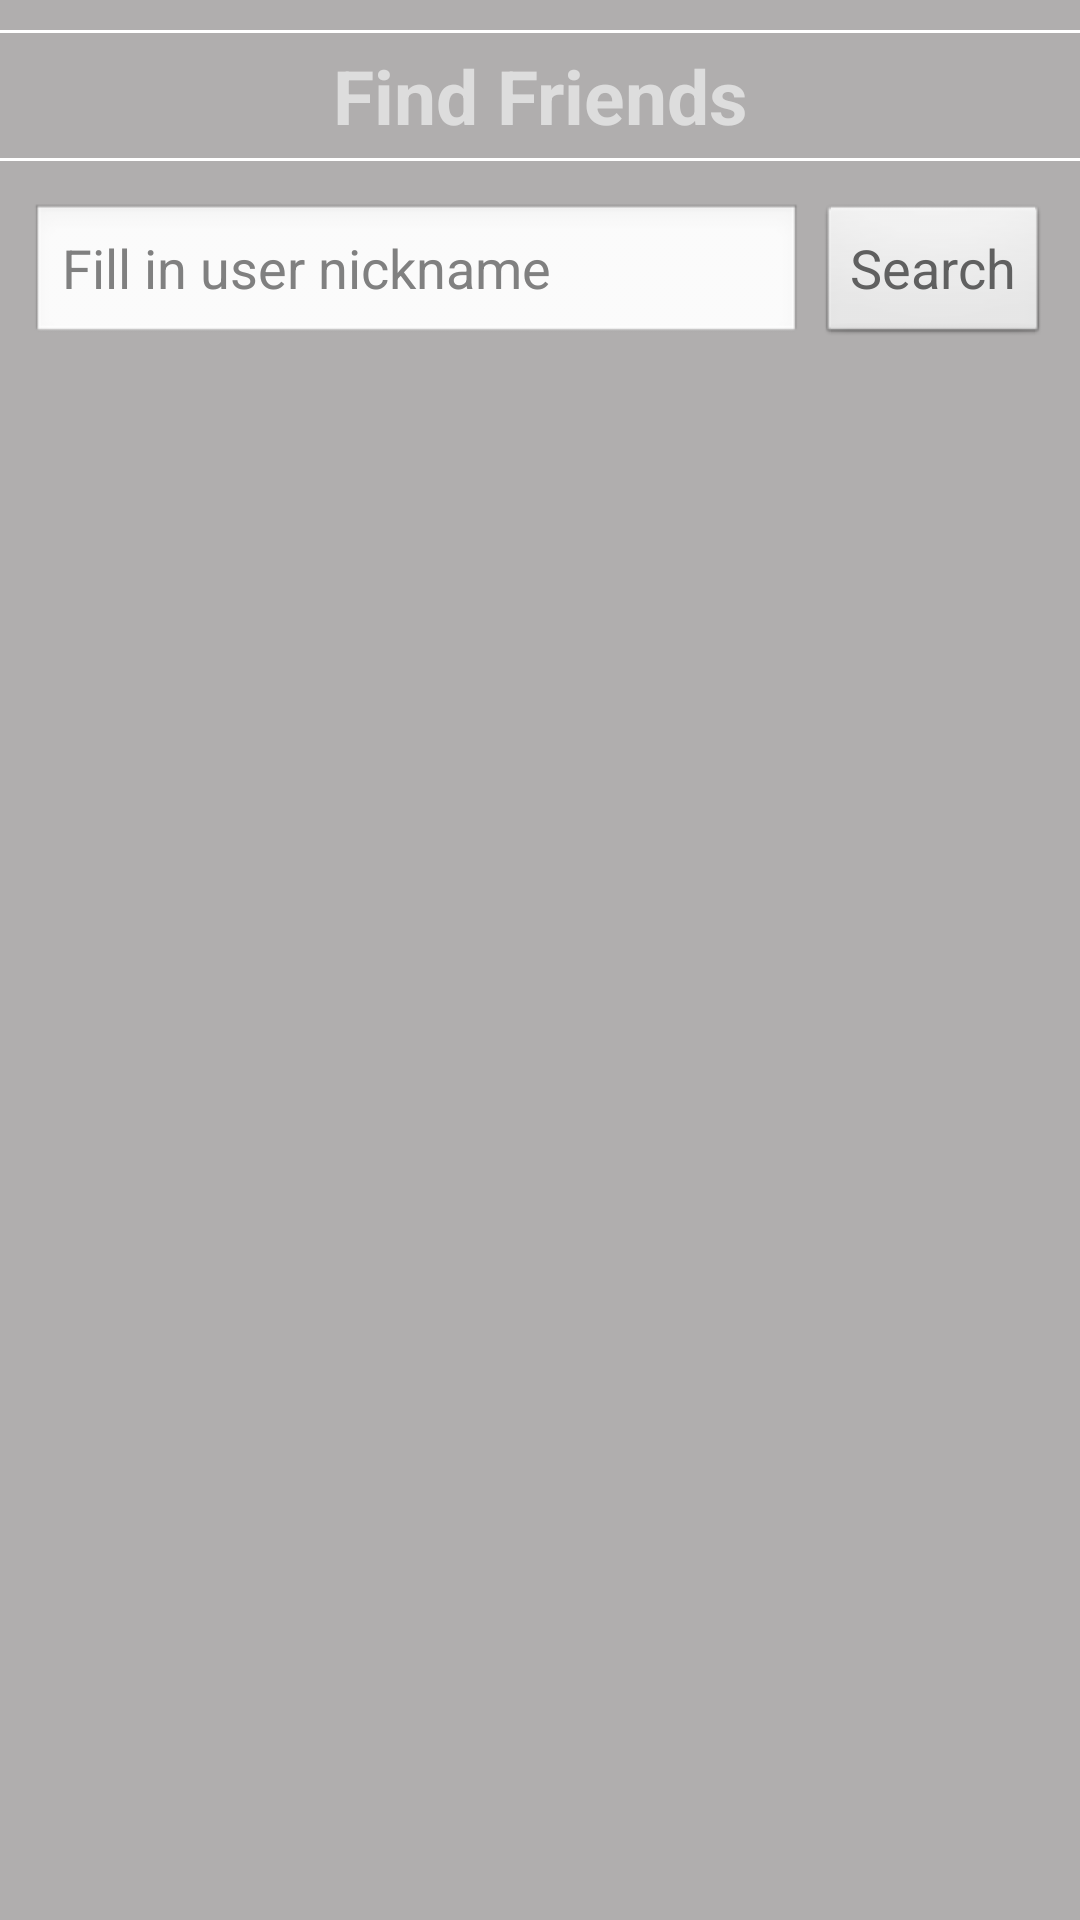

Layout XML and referenced resources for this Android screen:
<!-- AndroidManifest.xml: application theme AppTheme -->
<!-- res/layout/fragment_find_friends.xml -->
<?xml version="1.0" encoding="utf-8"?>

<LinearLayout xmlns:android="http://schemas.android.com/apk/res/android"
    android:layout_width="match_parent"
    android:layout_height="match_parent"
    android:background="#b0aeae"
    android:orientation="vertical" >

    <View
        android:id="@+id/line1"
        android:layout_width="fill_parent"
        android:layout_height="1dp"
        android:layout_marginBottom="4dp"
        android:layout_marginTop="10dip"
        android:background="#ffffff" />

    <TextView
        android:id="@+id/findfriend"
        android:layout_width="fill_parent"
        android:layout_height="wrap_content"
        android:layout_marginBottom="4dip"
        android:gravity="center"
        android:text="@string/findfriend"
        android:textColor="#dddddd"
        android:textSize="25sp"
        android:textStyle="bold" />

    <View
        android:id="@+id/line2"
        android:layout_width="fill_parent"
        android:layout_height="1dp"
        android:layout_marginBottom="4dp"
        android:background="#ffffff"
        android:padding="10dip" />

    <LinearLayout
        android:layout_width="fill_parent"
        android:layout_height="wrap_content"
        android:orientation="horizontal"
        android:padding="10dip" >

        <EditText
            android:id="@+id/searchFriendEdit"
            android:layout_width="wrap_content"
            android:layout_height="wrap_content"
            android:layout_marginRight="5dp"
            android:layout_weight="1"
            android:hint="@string/searchfriendshint"
            android:textColor="#606060"
            android:textSize="18sp" />

        <Button
            android:id="@+id/btnSearchFriend"
            android:layout_width="wrap_content"
            android:layout_height="wrap_content"
            android:text="@string/searchfriend"
            android:textColor="#606060"
            android:textSize="18sp" />
    </LinearLayout>

    <ListView
        android:id="@+id/listViewSearchFriends"
        android:layout_width="match_parent"
        android:layout_height="0dp"
        android:layout_weight="1" />

</LinearLayout>
<!-- resources referenced by this layout -->
<resources>
  <string name="findfriend">Find Friends</string>
  <string name="searchfriend">Search</string>
  <string name="searchfriendshint">Fill in user nickname</string>
  <style name="AppTheme" parent="AppBaseTheme">
          
      </style>
  <style name="AppBaseTheme" parent="android:Theme.Light">
          
      </style>
</resources>
